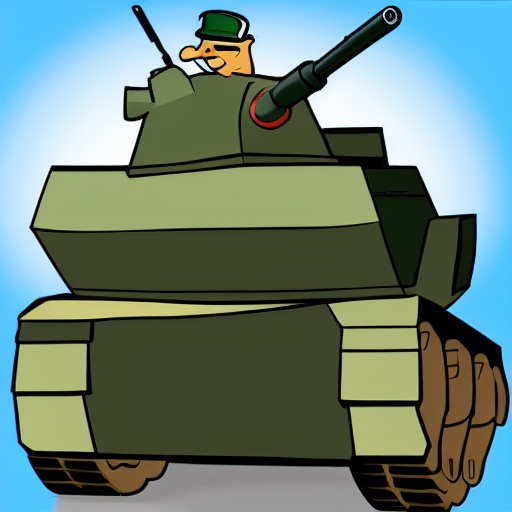
Generation parameters embedded in this image by AUTOMATIC1111 Stable Diffusion web UI or a fork of it (Forge, ...) (PNG 'parameters' text chunk):
tank with big gun cartoon style
Steps: 80, Sampler: Euler a, CFG scale: 7, Seed: 456829589, Size: 512x512, Model hash: 06c50424